Photos from the image-classification dataset "data_освещённость" in the GitHub repository Vaibhavv526/Predicting-Illumination-from-Camera-Images. Its 3 classes are: bright, dark, normal.

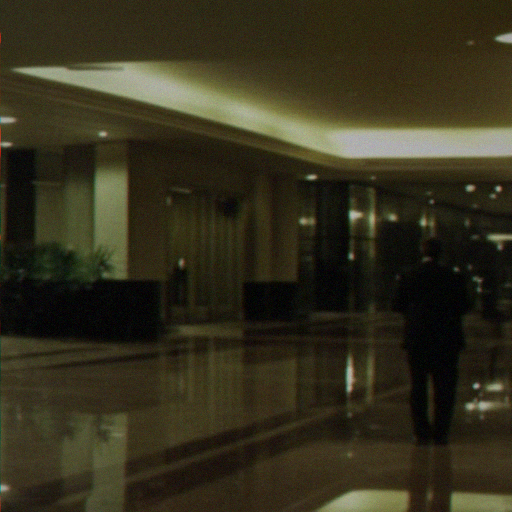
Label: dark

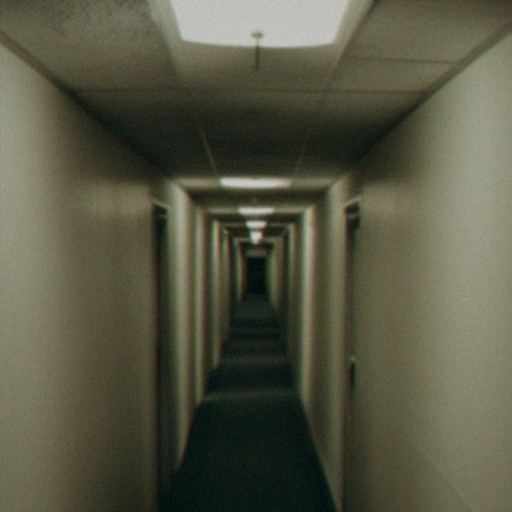
Label: bright

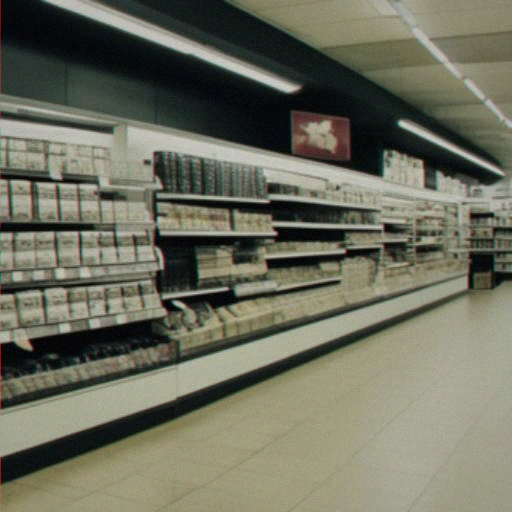
Label: normal

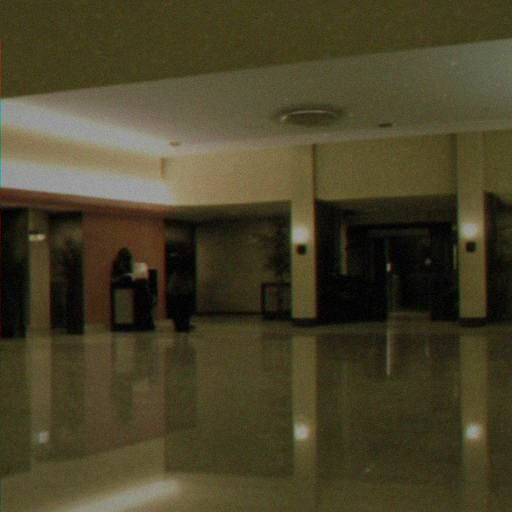
Label: dark

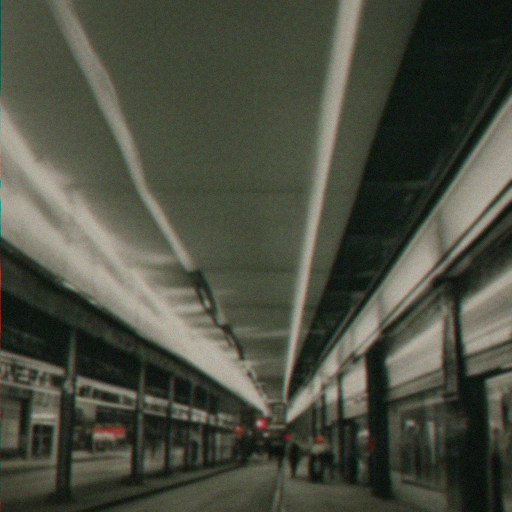
Label: bright

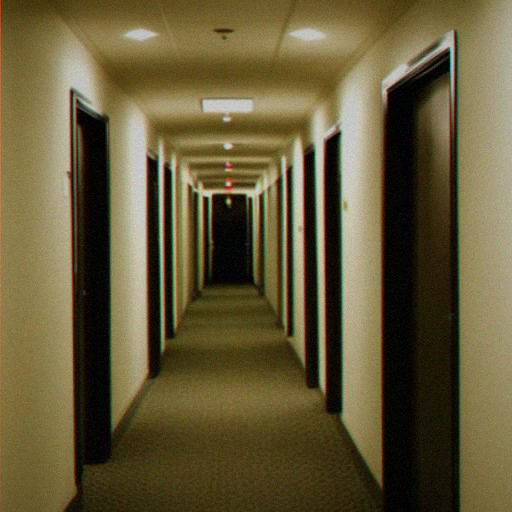
Label: normal
